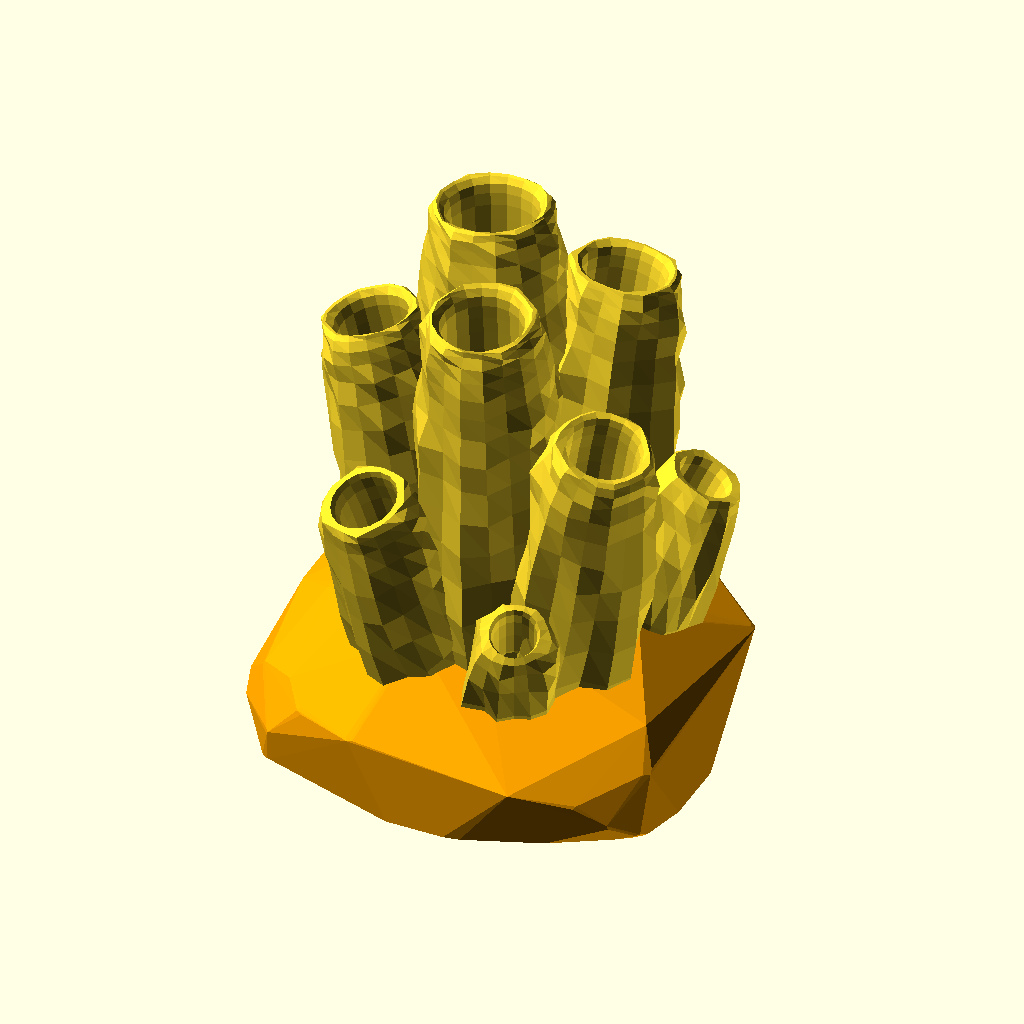
Cell 1 — every parameter at its default value.
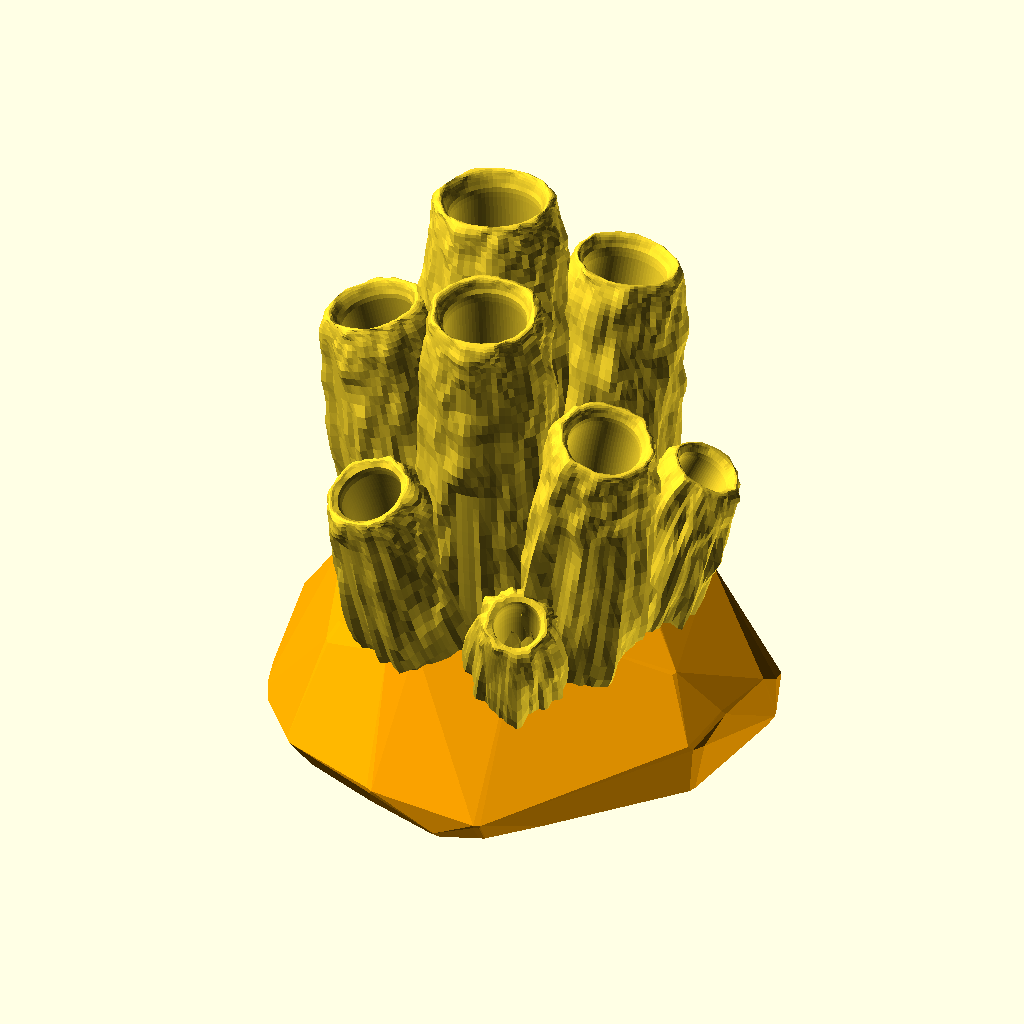
Cell 2: part = "render" (everything else at default).
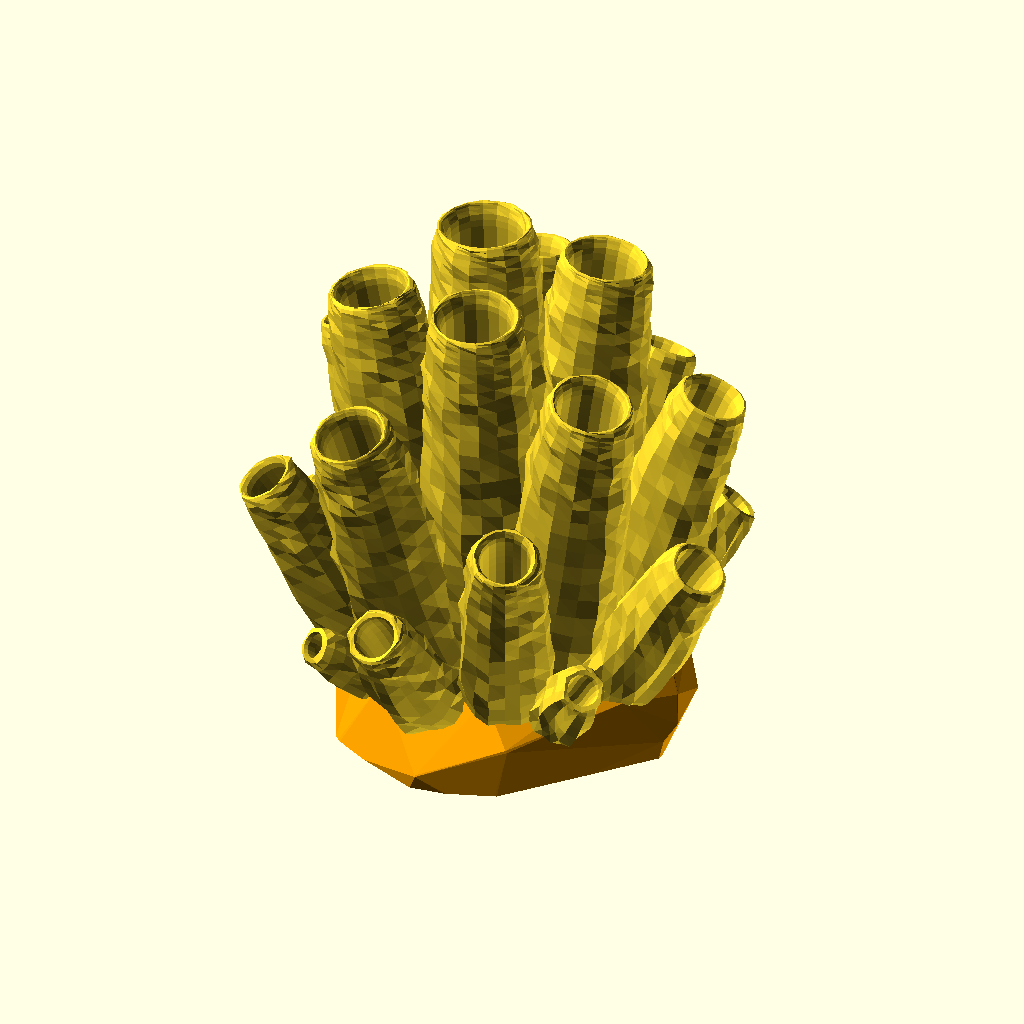
Cell 3: the same model with tubes = 20.
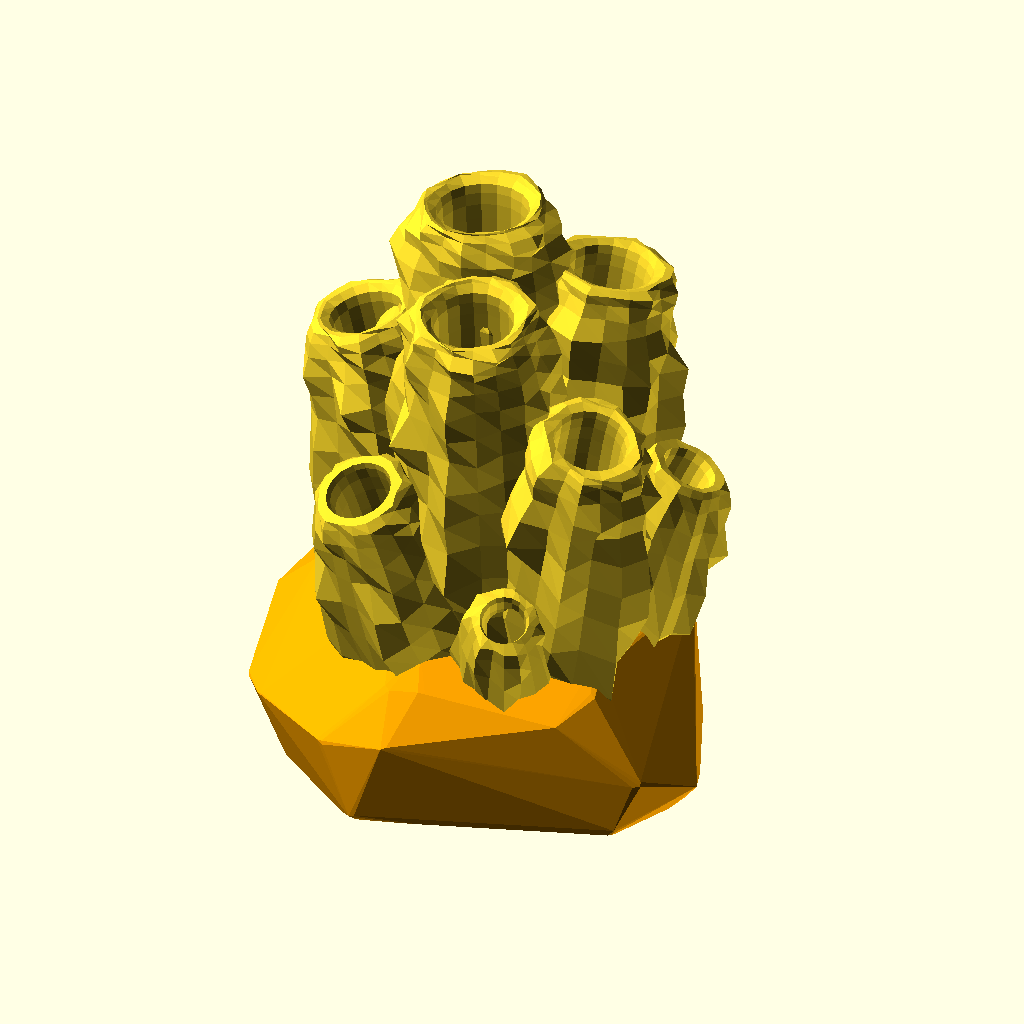
Cell 4 — rugosity set to 10, the other parameters unchanged.
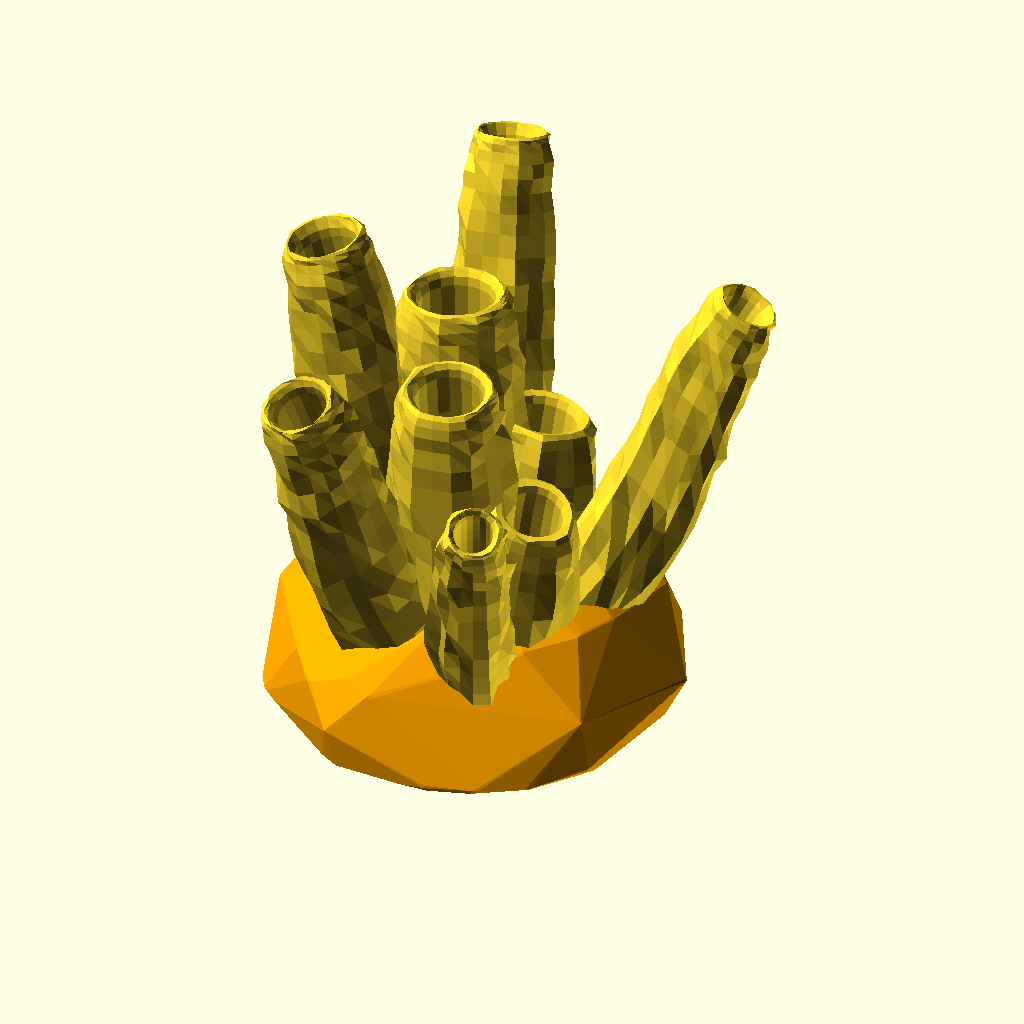
Cell 5: tube_heights = "random" (everything else at default).
All cells are drawn from the same view direction (rotation 55°, 0°, 25°, orthographic, colour scheme Cornfield), but the view is re-fitted for each cell, so position and scale can differ between cells as well as the parameter.
The OpenSCAD source (inputs/thingiverse/files/thing-2470962/files/tube-sponge-thingiverse.scad):
//
//    Coral Tubular
//    Fernando Jerez 2017
//    License: CC Attributtion only
//


// PART: Previes / Render
part = "preview"; // [preview:Low Poly for faster preview, render: High Quality for render ]

// Number of tubes
tubes = 10; // [1:20]

// Surface rugosity of tubes
rugosity = 5; // [0:10]

// Height of tubes (standard/random)
tube_heights = "standard"; // [standard: standard ,random: Random]

/* [Hidden] */

noiseZoom = 0.2; // Detalle (zoom) del ruido

stepz = (part=="preview") ? 5:2;
stepa = (part=="preview") ? 20:5;



// Phyllotaxis
c = tubes*0.6;
num = tubes;
phy = 137.5;

angle = 0;
rot = 0;

ini = (tubes==1)?0:1;
end = (tubes==1)?0:num;

translate([0,0,2+tubes]){
    for(i=[ini:end]){
        r = c*sqrt(i);
        h = (tube_heights=="random") ? 10*round(rands(4,20,1)[0]) : 20+(num-i)*15;//
        curve = i / (num*2);
        rad = 5+round((num-i)*0.5);
        rx = 0;
        ry = 0;//i*0.25;
        rz = phy*i;
        //echo([rad,h,curve,rz]);
        rotate([rx,ry,rz]){
            translate([r,0,0]){
                rotate([0,i*2,0]){
                    tubular(rad,50+h,curve,rugosity,0.5,stepz,stepa);
                }
            }
        }
    }
}
   
color("Orange")
difference(){
    scale([1,1,0.55]) randomRock(10+15*sqrt(num),2,70);
    translate([0,0,-(50+rugosity)]) cube([300,300,100],center = true);
}







// Tubular branch

module tubular(
    rad = 10, // radio 
    height=70, // Altura
    curve = 0.5, // curva en la parte baja (something between [0:1]
    noiseScale = 4, // Grosor del ruido
    flatlevel = 0.5, // Corte para la zona plana
    
    zstep = 4, // incremento de altura por nivel
    astep = 6, // increento de angulo (como $fn)
    )
    {

    Seed=rands(1000,10000,1)[0];
    sides = 360/astep;
    levels =floor(height/zstep);
    // Some sort of cylinder made vertex by vertex, my own version from scratch
    puntos = [
    for(z = [0:zstep:height])
        for(ang = [0:astep:360-astep])
            let(
                rot = 180/height,
                r = max(rad,rad + 0.5*rad*cos(z*rot)),
                noi = ((rugosity==0) || (z+zstep*2)>height/2  )?0: min((height-z)*0.1,noiseScale) * cos(z*rot)* max(flatlevel,Noise((ang)*noiseZoom ,z*noiseZoom *2 ,0,Seed)),
        
                px = -(noi+r) * cos(ang), //invert the x to move back the 0 seam
                py = (noi+r) * sin(ang),
                pz = z + (z*cos(z*rot)), 
        
                // Apply rotation on Y axis 
                // (https://es.wikipedia.org/wiki/Matriz_de_rotaci%C3%B3n)
            
                a =  (-90+60*(sin(pz*rot)))*curve, 
                npx = (px*cos(a)-pz*sin(a)), 
                npz = (px*sin(a)+pz*cos(a))
            )
                
            [npx,py,npz]

    ];
        
    caras = concat(
    [
    for(z = [0:levels-1])
        for(s = [0:sides-1])
            let(
                // clockwise from left-down corner
                f1 = s + sides*z,
                f2 = s + sides*(z+1),
                f3 = ((s+1) % sides) + sides*(z+1),
                f4 = ((s+1) % sides) + sides*z
            )
        
            [f1,f2,f3]
 
    ],
    [
    for(z = [0:levels-1])
        for(s = [0:sides-1])
            let(
                // clockwise from left-down corner
                f1 = s + sides*z,
                f2 = s + sides*(z+1),
                f3 = ((s+1) % sides) + sides*(z+1),
                f4 = ((s+1) % sides) + sides*z
            )
        
            [f3,f4,f1]
 
    ],
    [
        for(s = [0:sides-1])
            let(
                // clockwise from left-down corner
                f1 = s ,
                f2 = ((s+1) % sides),
                f3 = (((s+1) % sides)) + sides*(levels),
                f4 = s+ sides*(levels)
            )
            [f1,f2,f3]
    ],
    [
        for(s = [0:sides-1])
            let(
                // clockwise from left-down corner
                f1 = s ,
                f2 = ((s+1) % sides),
                f3 = (((s+1) % sides)) + sides*(levels),
                f4 = s+ sides*(levels)
            )
            
            [f3,f4,f1]
        
    ]       
        );
        

   
    polyhedron (points=puntos,faces = caras);

}

// NOISE FUNCTIONS

function Noise(x=1,y=1,z=1,seed=1)=let(SML=octavebalance())(Sweetnoise(x*1,y*1,z*1,seed)*SML[0]+Sweetnoise(x/2,y/2,z/2,seed)*SML[1]+Sweetnoise(x/4,y/4,z/4,seed)*SML[2]);
function lim31(l,v)=v/len3(v)*l;
function octavebalance()=lim31(1,[40,150,280]);
function len3(v)=sqrt(pow(v[0],2)+pow(v[1],2)+pow(v[2],2));
function Sweetnoise(x,y,z,seed=69840)=tril(SC3(x-floor(x)),(SC3(y-floor(y))),(SC3(z-floor(z))),Coldnoise((x),(y),(z),seed),Coldnoise((x+1),(y),(z),seed),Coldnoise((x),(y+1),(z),seed),Coldnoise((x),(y),(z+1),seed),Coldnoise((x+1),(y),(z+1),seed),Coldnoise((x),(y+1),(z+1),seed),Coldnoise((x+1),(y+1),(z),seed),Coldnoise((x+1),(y+1),(z+1),seed));
function tril(x,y,z,V000,V100,V010,V001,V101,V011,V110,V111)=	
    V000*(1-x)*(1-y)*(1-z)+
    V100* x*(1-y)*(1-z)+
    V010*(1-x)*y*(1-z)+
    V001*(1-x)*(1-y)*z+
    V101* x*(1-y)*z+
    V011*(1-x)*y*z+
    V110* x*y*(1-z)+
    V111* x*y*z;
    
function Coldnoise(x,y,z,seed=69940)=
((3754853343/((abs((floor(x+40))))+1))%1+(3628273133/((abs((floor(y+44))))+1))%1+(3500450271/((abs((floor(z+46))))+1))%1+(3367900313/(abs(seed)+1))/1)%1;
function SC3(a)=(a*a*(3-2*a));
function un(v)=v/max(len3(v),0.000001)*1;



// https://openscadsnippetpad.blogspot.com.es/2017/05/1-dimensional-noise.html
function single_noise_1d(i)=
let(
a=floor(i),
b=ceil(i),
c=smooth_curve(i-a),
arnd=rnd(1,0,a),
brnd=rnd(1,0,b),
out=lerp(arnd,brnd,c)
)
out
;

function  noise_1d(i,
low_range=1/4,mid_range=1,hi_range=8,
low_magnitude=1/2,mid_magnitude=0.25,hi_magnitude=0.5)=
 (  
single_noise_1d(i/low_range)*low_magnitude+
single_noise_1d(i/mid_range)*mid_magnitude+
single_noise_1d(i/hi_range)*hi_magnitude

)/(low_magnitude+mid_magnitude+hi_magnitude);

function smooth_curve(a) =let (b = clamp(a))(b * b * (3 - 2 * b));
function clamp(a, b = 0, c = 1) = min(max(a, b), c);
function lerp(start, end, bias) = (end * bias + start * (1 - bias));
function rnd(a = 1, b = 0, s = []) = 
  s == [] ? 
   (rands(min(a, b), max(   a, b), 1)[0]) 
  : 
   (rands(min(a, b), max(a, b), 1, s)[0])
  ; 


// Module randomRock : draws a random rock
module randomRock(radius,corner_size,number_of_corners){
    // Draw rock
    hull(){
        // Make a hull..
        for(i=[0:number_of_corners]){
            // random position in sphere
            y = rands(0,360,1)[0];
            z = rands(0,360,1)[0];
            rotate([0,y,z])
            
            // translate radius (minus half of corner size)
            translate([radius-corner_size*0.5,0,0])
            
            // draw cube as corner
            rotate([rands(0,360,1)[0],rands(0,360,1)[0],rands(0,360,1)[0]]) // random rotation
            cube(rands(corner_size*0.5,corner_size,1)[0],center = true);
            
        }
    }

    // Done
}
Customizer parameters (derived from the source; name, type, default, range or options):
part: string, default "preview", options "preview", "render"
tubes: number, default 10, range 1 to 20
rugosity: number, default 5, range 0 to 10
tube_heights: string, default "standard", options "standard", "random"
